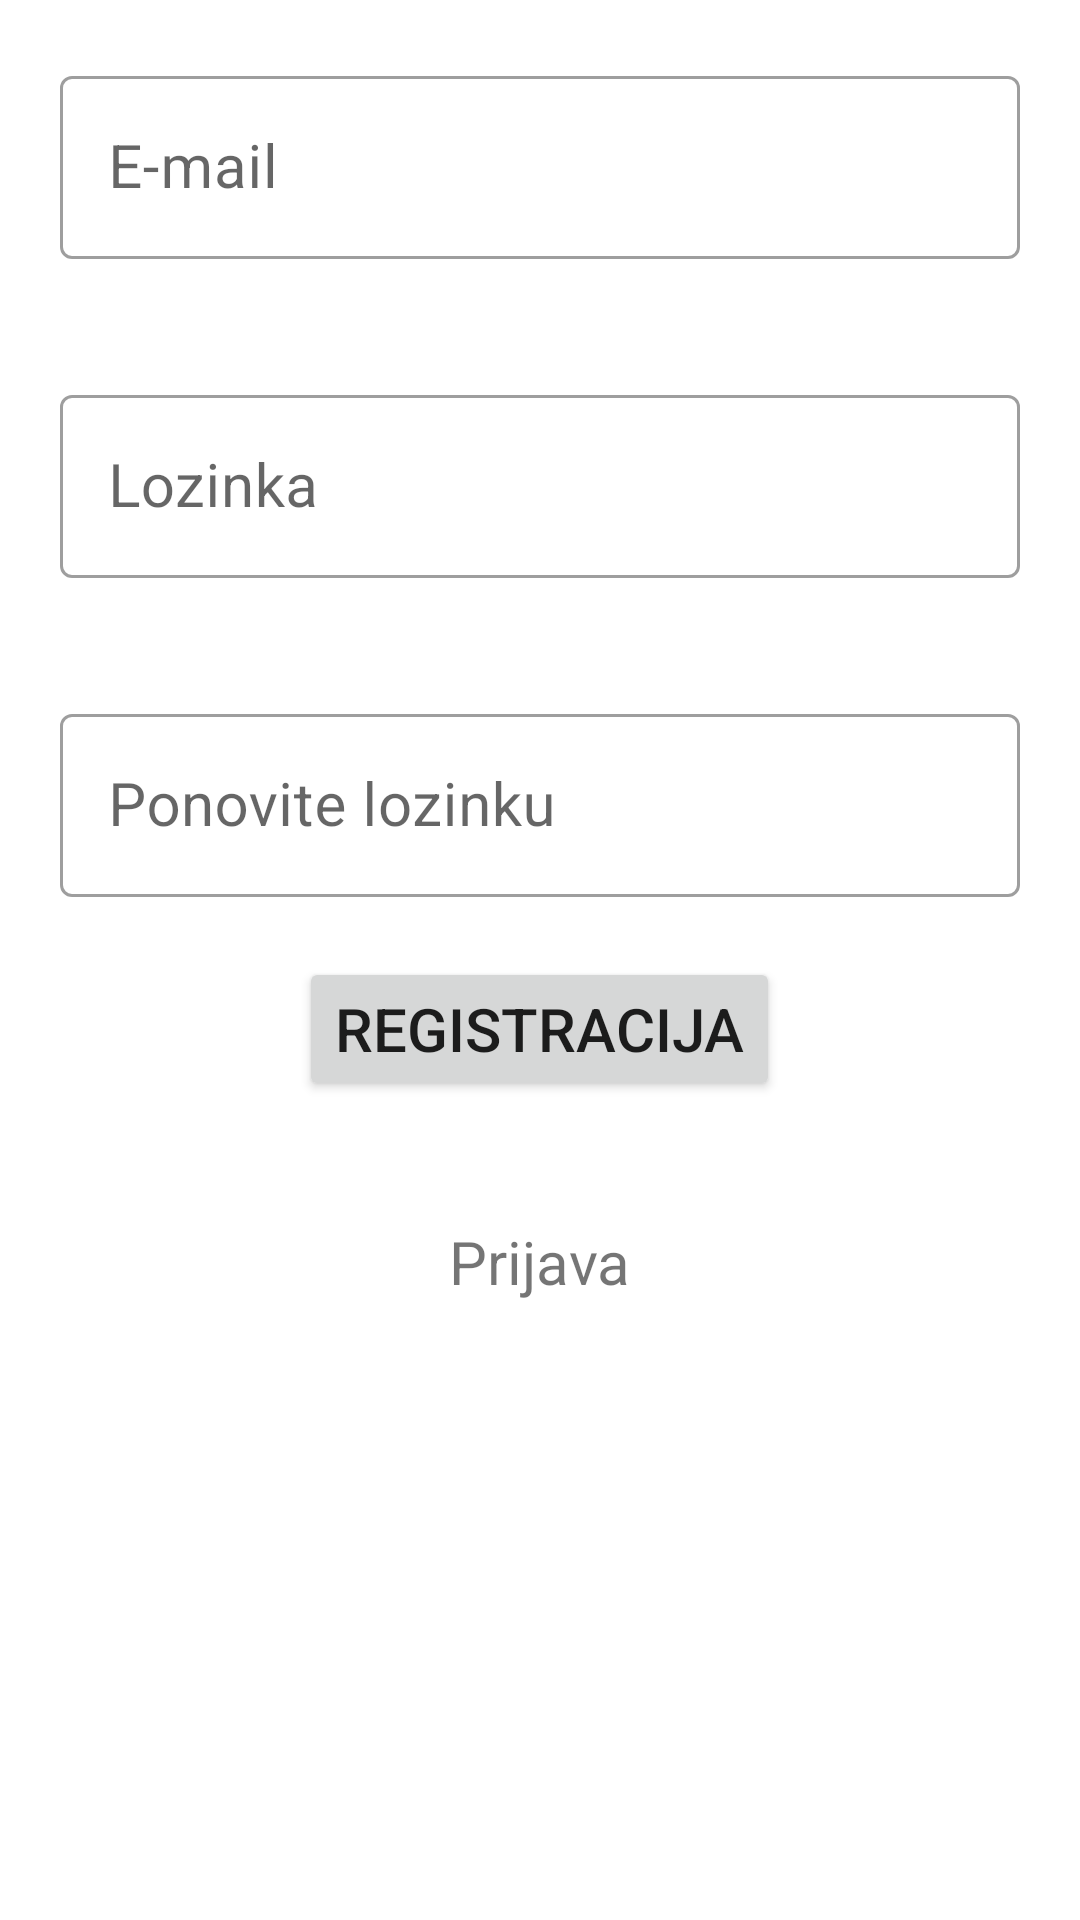

Write the Android layout XML for this screen, with the resource values it uses.
<!-- AndroidManifest.xml: application theme Theme.Anketiranje -->
<!-- res/layout/activity_register.xml -->
<?xml version="1.0" encoding="utf-8"?>
<RelativeLayout xmlns:android="http://schemas.android.com/apk/res/android"
    xmlns:app="http://schemas.android.com/apk/res-auto"
    xmlns:tools="http://schemas.android.com/tools"
    android:layout_width="match_parent"
    android:layout_height="match_parent"
    tools:context=".RegisterActivity">

    <com.google.android.material.textfield.TextInputLayout
        android:id="@+id/etEmailLayoutRegister"
        style="@style/Widget.MaterialComponents.TextInputLayout.OutlinedBox"
        android:layout_width="match_parent"
        android:layout_height="wrap_content"
        android:layout_margin="20dp"
        android:hint="@string/e_mail"
        app:startIconDrawable="@drawable/ic_email">

        <com.google.android.material.textfield.TextInputEditText
            android:id="@+id/etEmailRegister"
            android:layout_width="match_parent"
            android:layout_height="wrap_content"
            android:inputType="textEmailAddress"
            android:textSize="20sp" />

    </com.google.android.material.textfield.TextInputLayout>

    <com.google.android.material.textfield.TextInputLayout
        android:id="@+id/etPasswordLayoutRegister"
        style="@style/Widget.MaterialComponents.TextInputLayout.OutlinedBox"
        android:layout_width="match_parent"
        android:layout_height="wrap_content"
        android:layout_below="@id/etEmailLayoutRegister"
        android:layout_margin="20dp"
        android:hint="@string/password"
        app:startIconDrawable="@drawable/ic_password">

        <com.google.android.material.textfield.TextInputEditText
            android:id="@+id/etPasswordRegister"
            android:layout_width="match_parent"
            android:layout_height="wrap_content"
            android:inputType="textPassword"
            android:textSize="20sp" />

    </com.google.android.material.textfield.TextInputLayout>

    <com.google.android.material.textfield.TextInputLayout
        android:id="@+id/etPassword2LayoutRegister"
        style="@style/Widget.MaterialComponents.TextInputLayout.OutlinedBox"
        android:layout_width="match_parent"
        android:layout_height="wrap_content"
        android:layout_below="@id/etPasswordLayoutRegister"
        android:layout_margin="20dp"
        android:hint="@string/password2"
        app:startIconDrawable="@drawable/ic_password">

        <com.google.android.material.textfield.TextInputEditText
            android:id="@+id/etPassword2Register"
            android:layout_width="match_parent"
            android:layout_height="wrap_content"
            android:inputType="textPassword"
            android:textSize="20sp" />

    </com.google.android.material.textfield.TextInputLayout>

    <Button
        android:id="@+id/btnRegister"
        android:layout_width="wrap_content"
        android:layout_height="wrap_content"
        android:layout_below="@id/etPassword2LayoutRegister"
        android:layout_centerHorizontal="true"
        android:text="@string/register"
        android:textSize="20sp" />

    <TextView
        android:id="@+id/tvLogin"
        android:layout_width="wrap_content"
        android:layout_height="wrap_content"
        android:layout_below="@id/btnRegister"
        android:layout_centerHorizontal="true"
        android:layout_marginTop="40dp"
        android:text="@string/login"
        android:textSize="20sp" />

    <ProgressBar
        android:id="@+id/progressBarRegister"
        style="?android:attr/progressBarStyleLarge"
        android:layout_width="wrap_content"
        android:layout_height="wrap_content"
        android:layout_centerInParent="true"
        android:visibility="gone" />

</RelativeLayout>
<!-- resources referenced by this layout -->
<resources>
  <string name="e_mail">E-mail</string>
  <string name="login">Prijava</string>
  <string name="password">Lozinka</string>
  <string name="password2">Ponovite lozinku</string>
  <string name="register">Registracija</string>
  <style name="Theme.Anketiranje" parent="Theme.MaterialComponents.DayNight.DarkActionBar">
          
          <item name="colorPrimary">#546e7a</item>
          <item name="colorPrimaryVariant">#29434e</item>
          <item name="colorOnPrimary">@color/white</item>
          
          <item name="colorSecondary">#546e7a</item>
          <item name="colorSecondaryVariant">#29434e</item>
          <item name="colorOnSecondary">@color/black</item>
          
          <item name="android:statusBarColor" tools:targetApi="l">?attr/colorPrimaryVariant</item>
          
      </style>
  <!-- not gathered from this repository: default colours our renderer supplied (Android Studio template values) -->
  <color name="black">#FF000000</color>
  <color name="white">#FFFFFFFF</color>
</resources>
